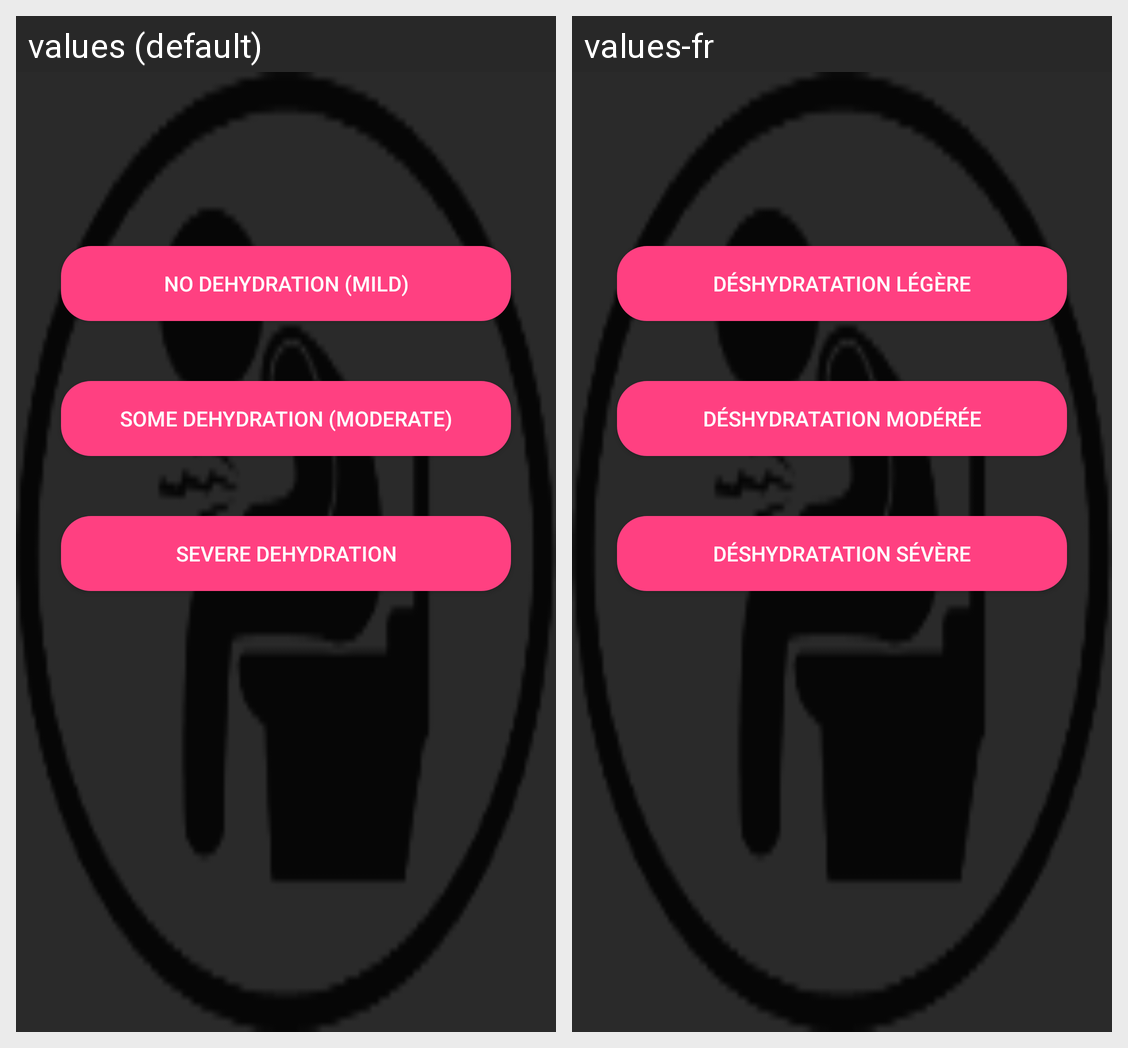

For this localized Android screen grid, give each drawn string resource with its value in every locale shown.
Android screen res/layout/content_management_acute_diarrhoea.xml rendered under 2 locales, left to right: values (default), values-fr. Device: Nexus 5 (rendered at 1080×1920; each locale shown at half size, 540×960, under a caption strip naming it); theme AppTheme.
Strings drawn on this screen, with the default value and each locale's value (text and hints the layout hard-codes, and strings that could not be matched under every locale, appear in the picture but are not listed):

title_activity_no_dehydration
  values: No Dehydration (Mild)
  values-fr: Déshydratation Légère

title_activity_little_dehydration
  values: Some Dehydration (Moderate)
  values-fr: Déshydratation Modérée

title_activity_severe_dehydration
  values: Severe Dehydration
  values-fr: Déshydratation Sévère
